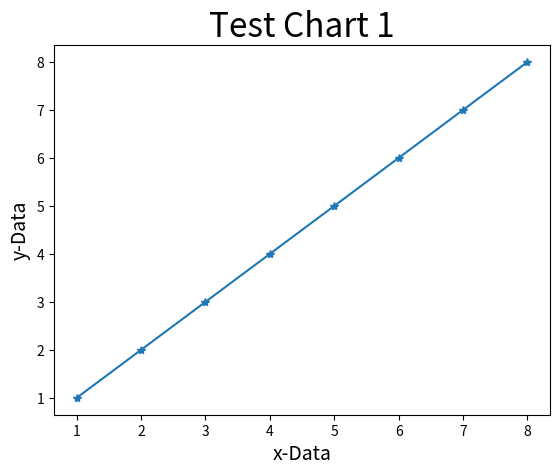
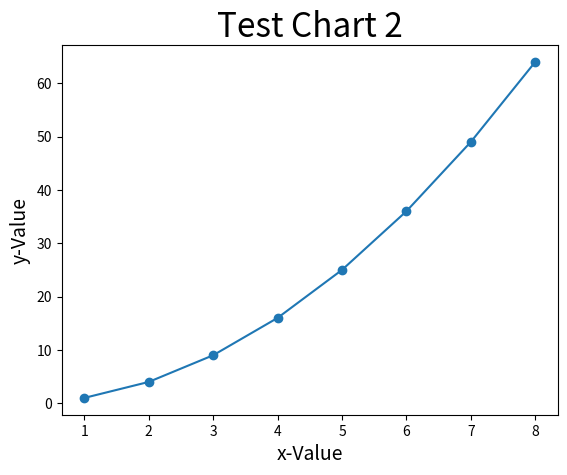

Generate these figures, in order, with matplotlib:
# ex20_7.py
import matplotlib.pyplot as plt

data1 = [1, 2, 3, 4, 5, 6, 7, 8]                # data1線條
data2 = [1, 4, 9, 16, 25, 36, 49, 64]           # data2線條
seq = [1, 2, 3, 4, 5, 6, 7, 8]
plt.figure(1)                                   # 建立圖表1              
plt.plot(seq, data1, '-*')                      # 繪製圖表1
plt.title("Test Chart 1", fontsize=24)
plt.xlabel("x-Data", fontsize=14)
plt.ylabel("y-Data", fontsize=14)

plt.figure(2)                                   # 建立圖表2
plt.plot(seq, data2, '-o')                      # 以下皆是繪製圖表2
plt.title("Test Chart 2", fontsize=24)
plt.xlabel("x-Value", fontsize=14)
plt.ylabel("y-Value", fontsize=14)
plt.show()



